Image classification data set "images" (jainm1234/ping-pong-detect on GitHub). Class labels (7): blur ball, close-up, orange, player, pov, table, white.

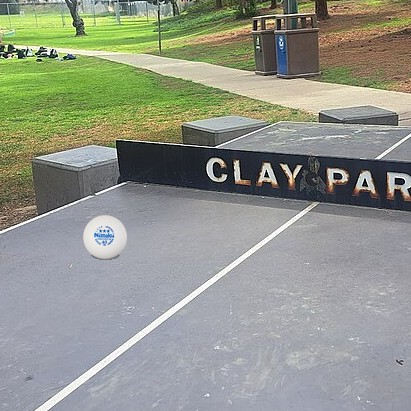
Label: white

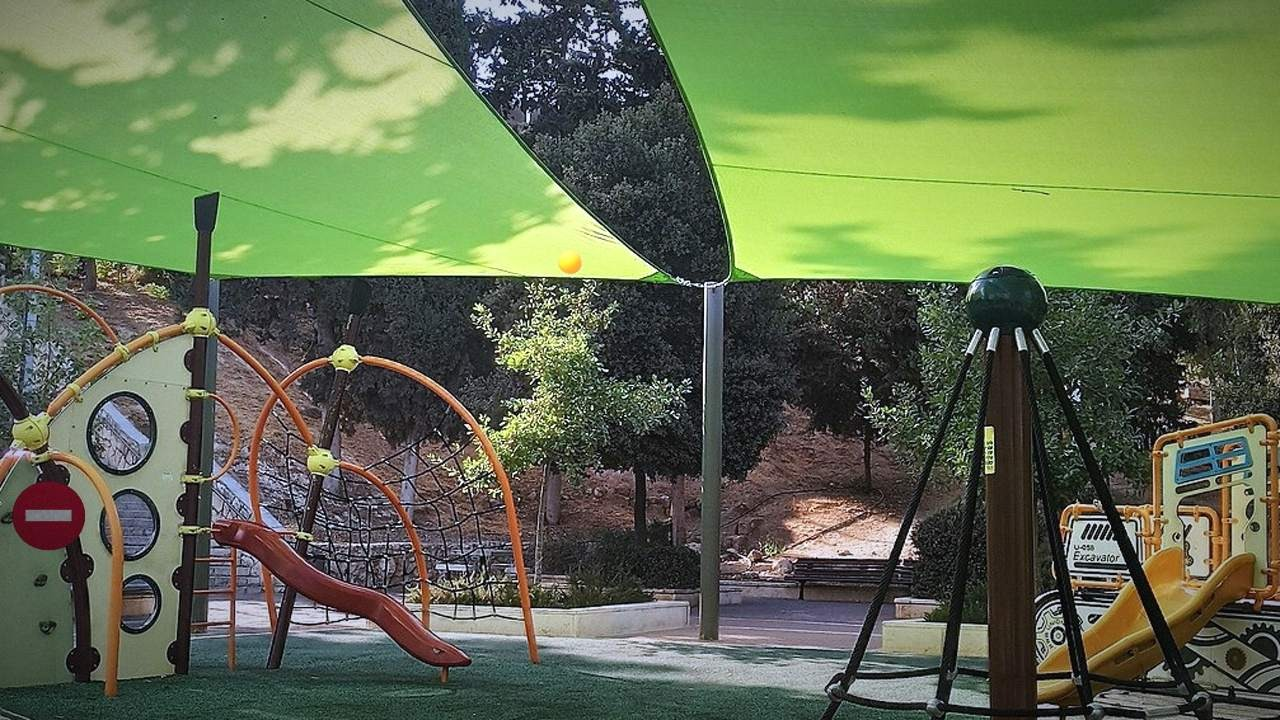
Label: orange

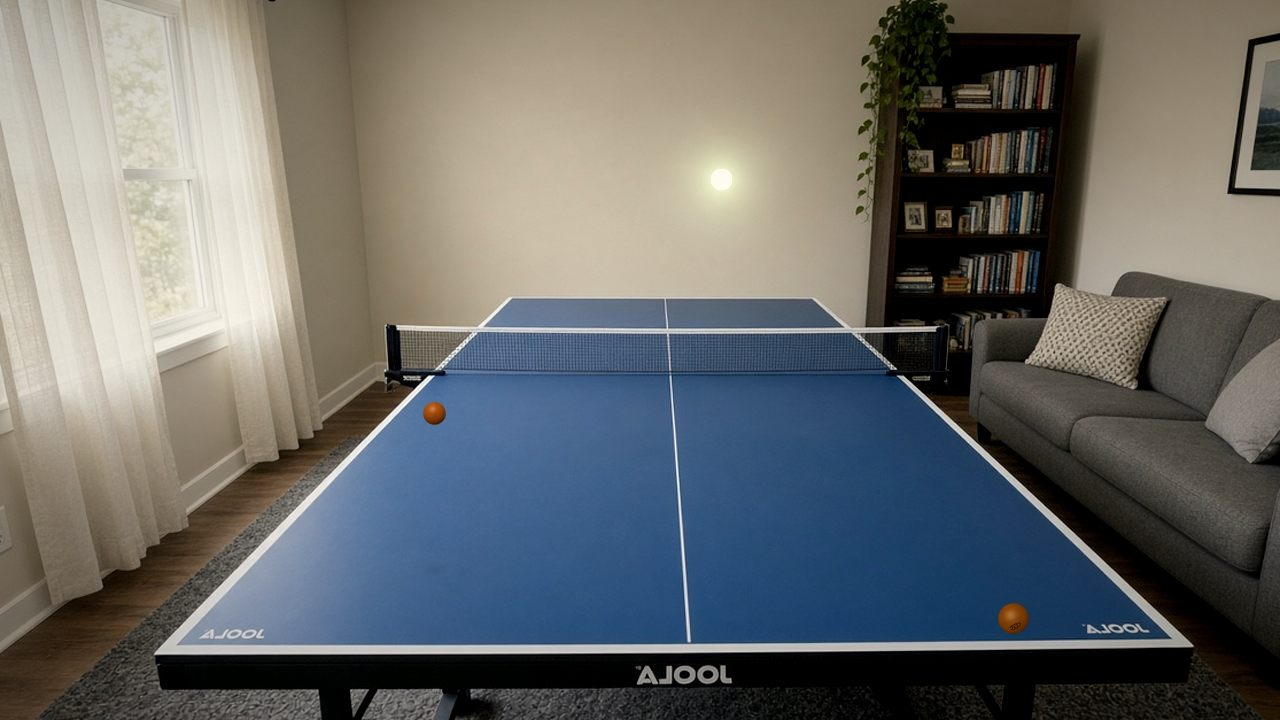
Label: pov

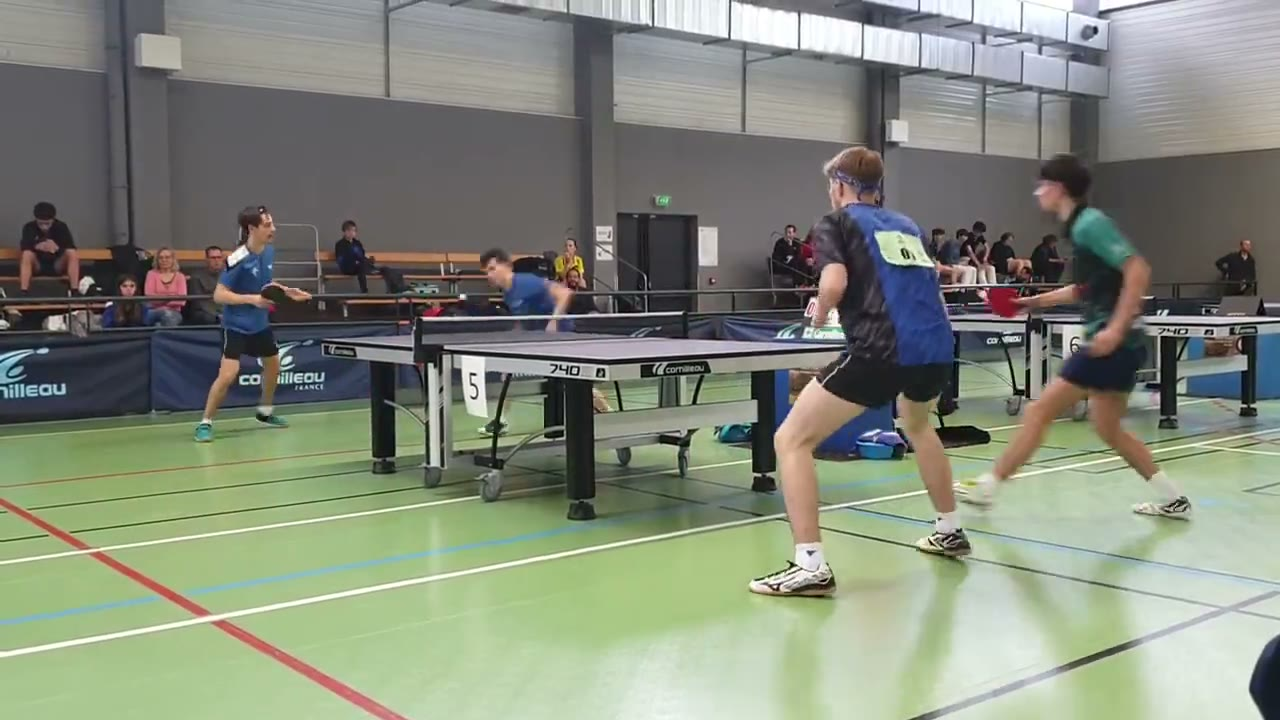
Label: blur ball

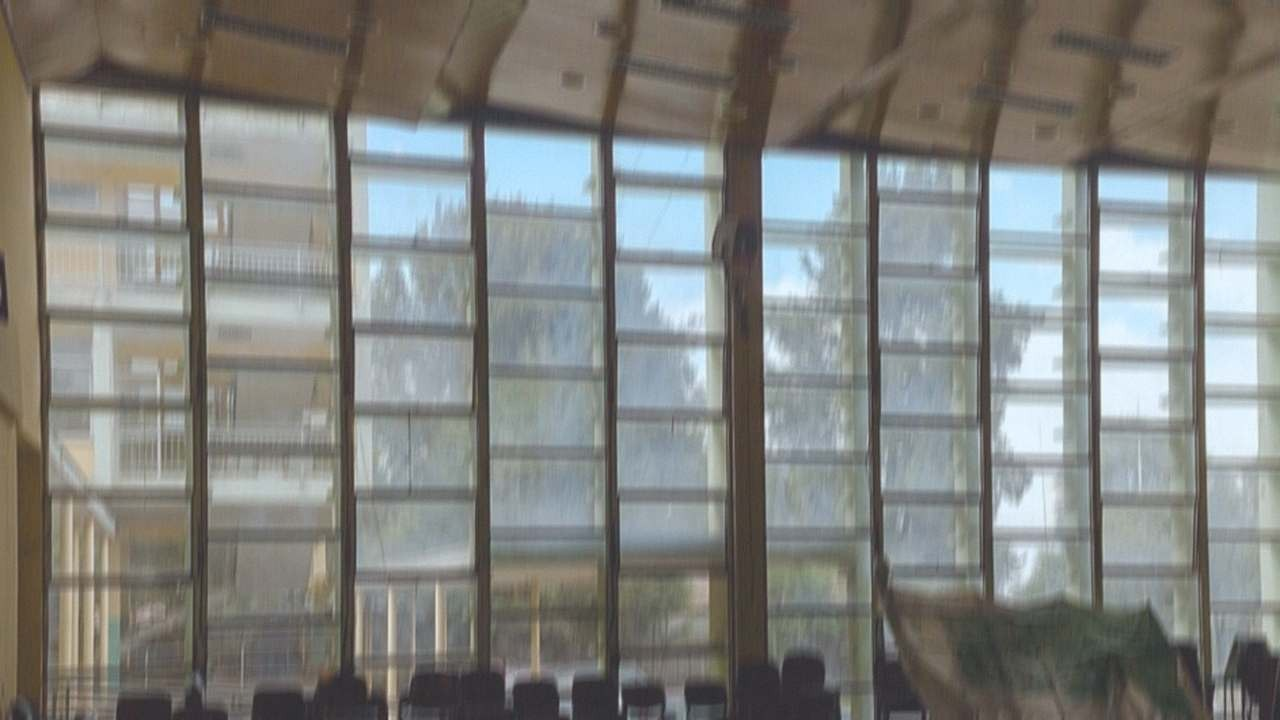
Label: orange

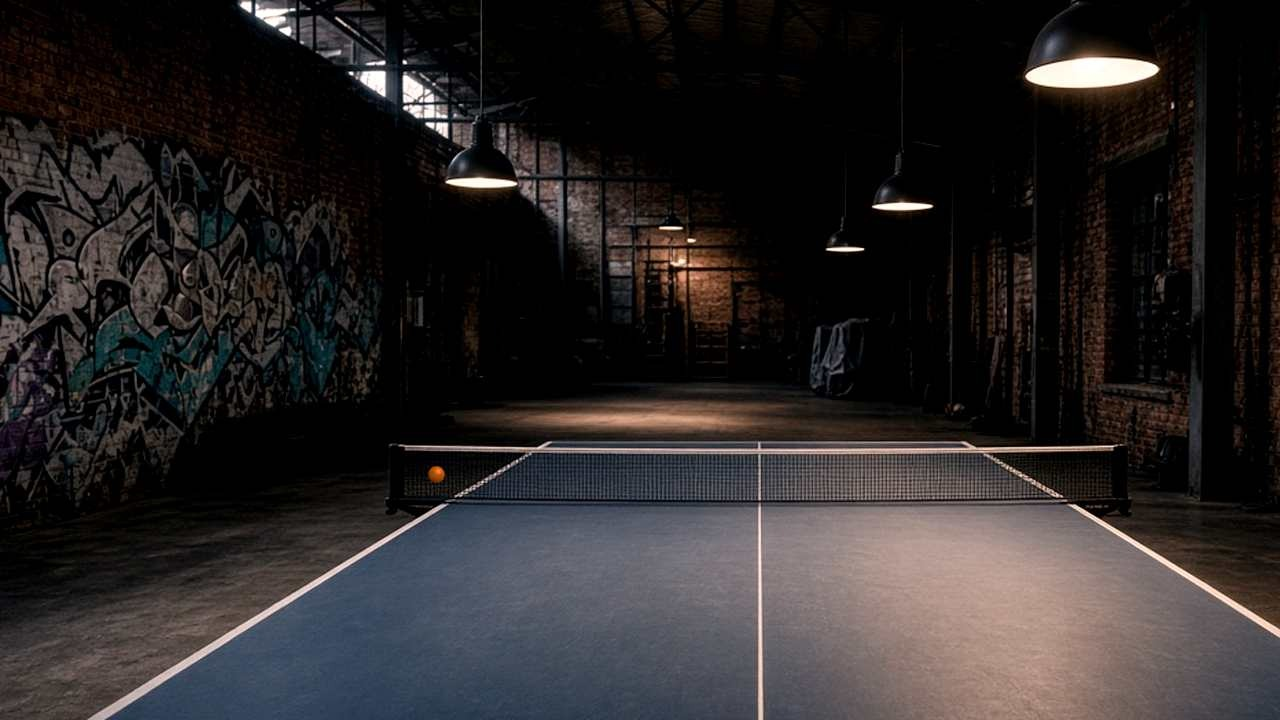
Label: pov
